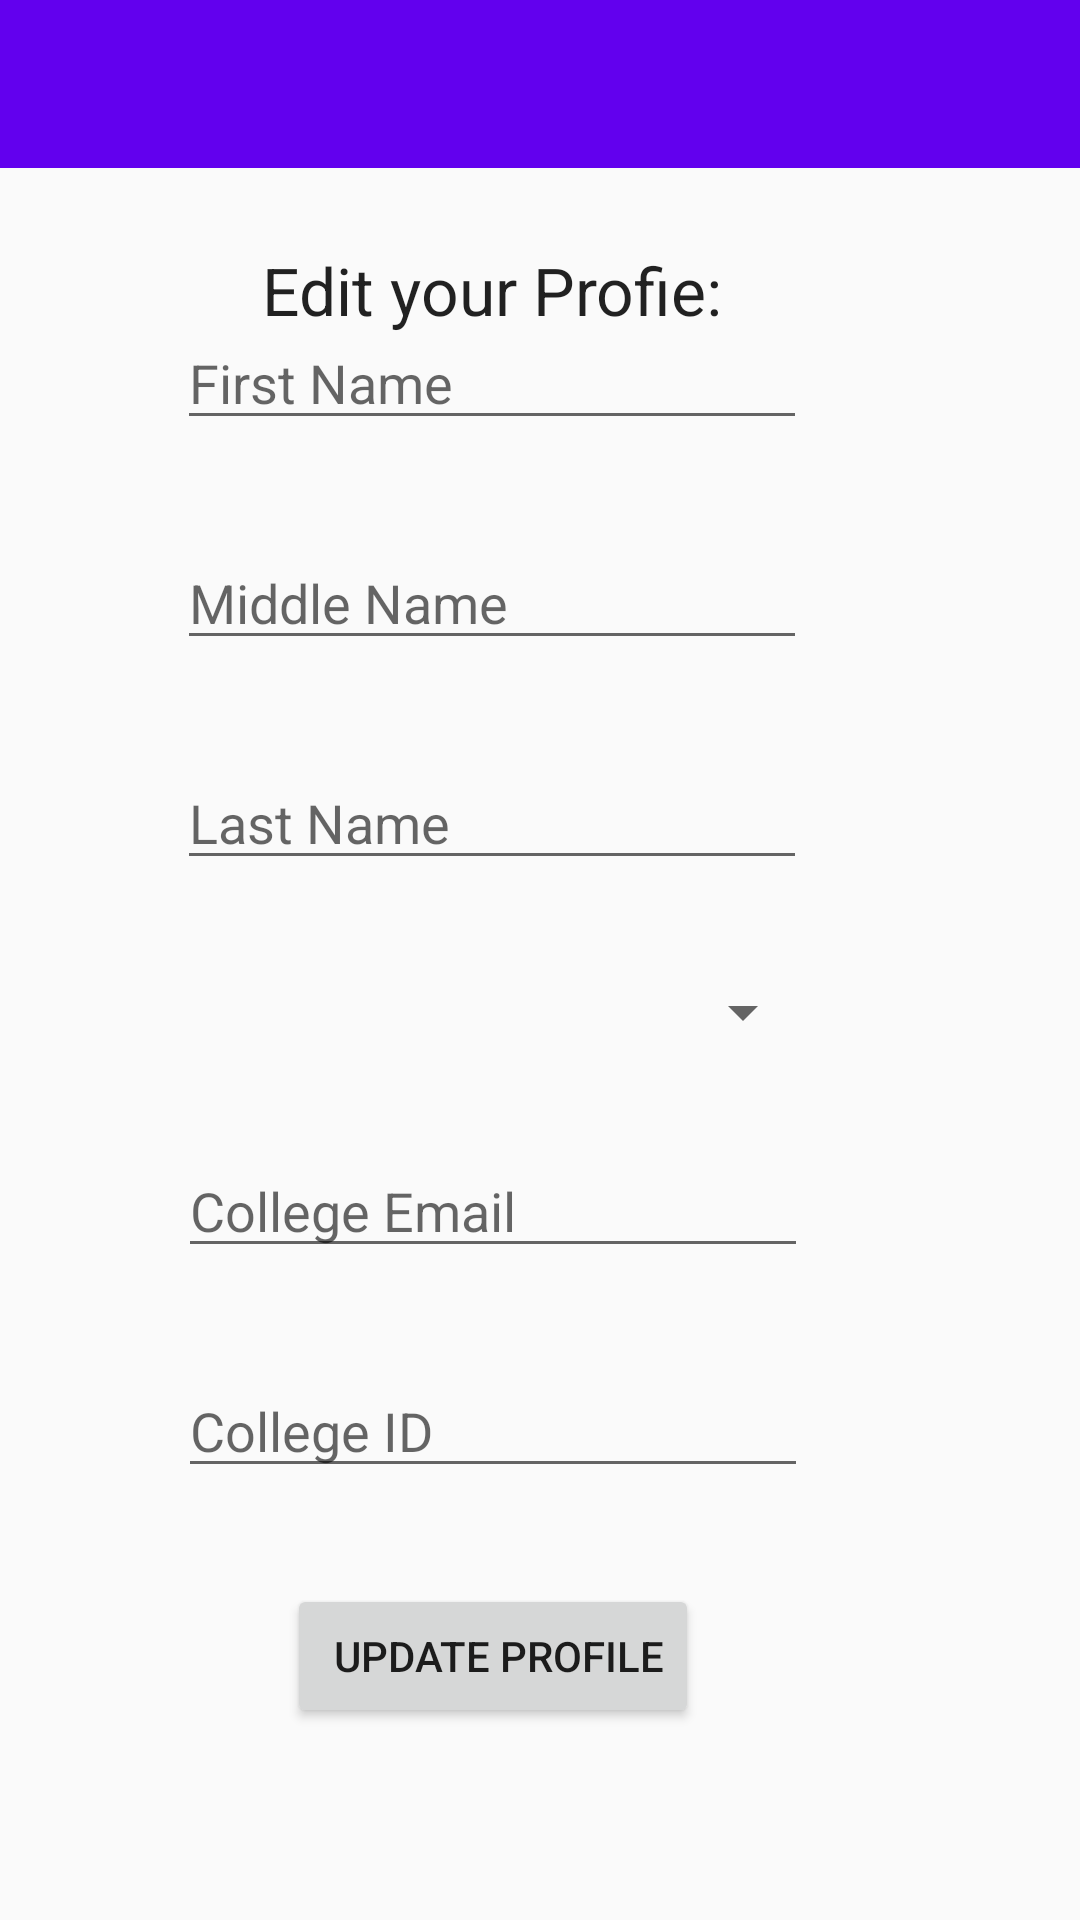

The Android layout XML behind this screen, and the referenced resources:
<!-- AndroidManifest.xml: activity theme Theme.AppCompat.Light.NoActionBar -->
<!-- res/layout/activity_edit_profile.xml -->
<?xml version="1.0" encoding="utf-8"?>
<androidx.constraintlayout.widget.ConstraintLayout xmlns:android="http://schemas.android.com/apk/res/android"
    xmlns:app="http://schemas.android.com/apk/res-auto"
    xmlns:tools="http://schemas.android.com/tools"
    android:layout_width="match_parent"
    android:layout_height="match_parent"
    tools:context=".EditProfileActivity">

    <androidx.appcompat.widget.Toolbar
        android:id="@+id/my_toolbar"
        android:layout_width="match_parent"
        android:layout_height="?attr/actionBarSize"
        android:background="@color/colorPrimary"
        app:layout_constraintTop_toTopOf="parent"
        app:theme="@style/ThemeOverlay.AppCompat.Dark.ActionBar" />

    <TextView
        android:id="@+id/headingTextView"
        android:layout_width="wrap_content"
        android:layout_height="wrap_content"
        android:layout_marginTop="32dp"
        android:text="Edit your Profie:"
        android:textAppearance="@style/TextAppearance.AppCompat.Large"
        app:layout_constraintBottom_toTopOf="@+id/firstNameEditText"
        app:layout_constraintEnd_toEndOf="@+id/firstNameEditText"
        app:layout_constraintStart_toStartOf="@+id/firstNameEditText"
        app:layout_constraintTop_toBottomOf="@+id/my_toolbar" />

    <EditText
        android:id="@+id/firstNameEditText"
        android:layout_width="wrap_content"
        android:layout_height="wrap_content"
        android:layout_marginEnd="32dp"
        android:layout_marginRight="32dp"
        android:layout_marginBottom="32dp"
        android:ems="10"
        android:inputType="textPersonName"
        android:hint="First Name"
        app:layout_constraintBottom_toTopOf="@+id/middleNameEditText"
        app:layout_constraintEnd_toEndOf="parent"
        app:layout_constraintStart_toStartOf="parent" />

    <EditText
        android:id="@+id/middleNameEditText"
        android:layout_width="wrap_content"
        android:layout_height="wrap_content"
        android:layout_marginBottom="32dp"
        android:ems="10"
        android:inputType="textPersonName"
        android:hint="Middle Name"
        app:layout_constraintBottom_toTopOf="@id/lastNameEditText"
        app:layout_constraintEnd_toEndOf="@id/firstNameEditText"
        app:layout_constraintStart_toStartOf="@id/firstNameEditText" />

    <EditText
        android:id="@+id/lastNameEditText"
        android:layout_width="wrap_content"
        android:layout_height="wrap_content"
        android:layout_marginBottom="32dp"
        android:ems="10"
        android:inputType="textPersonName"
        android:hint="Last Name"
        app:layout_constraintBottom_toTopOf="@+id/spinner"
        app:layout_constraintEnd_toEndOf="@+id/middleNameEditText"
        app:layout_constraintStart_toStartOf="@+id/middleNameEditText" />

    <Spinner
        android:id="@+id/spinner"
        android:layout_width="215dp"
        android:layout_height="wrap_content"
        android:layout_marginBottom="32dp"
        app:layout_constraintBottom_toTopOf="@+id/emailEditText"
        app:layout_constraintEnd_toEndOf="@+id/lastNameEditText"
        app:layout_constraintStart_toStartOf="@+id/lastNameEditText" />

    <EditText
        android:id="@+id/emailEditText"
        android:layout_width="wrap_content"
        android:layout_height="wrap_content"
        android:layout_marginBottom="32dp"
        android:ems="10"
        android:inputType="textPersonName"
        android:hint="College Email"
        app:layout_constraintBottom_toTopOf="@+id/regIdEditText"
        app:layout_constraintEnd_toEndOf="@+id/spinner"
        app:layout_constraintStart_toStartOf="@+id/spinner" />

    <EditText
        android:id="@+id/regIdEditText"
        android:layout_width="wrap_content"
        android:layout_height="wrap_content"
        android:layout_marginBottom="32dp"
        android:ems="10"
        android:inputType="textPersonName"
        android:hint="College ID"
        app:layout_constraintBottom_toTopOf="@+id/update_profile_button"
        app:layout_constraintEnd_toEndOf="@+id/emailEditText"
        app:layout_constraintStart_toStartOf="@+id/emailEditText" />

    <Button
        android:id="@+id/update_profile_button"
        android:layout_width="wrap_content"
        android:layout_height="wrap_content"
        android:layout_marginBottom="64dp"
        android:text=" Update Profile"
        app:layout_constraintBottom_toBottomOf="parent"
        app:layout_constraintEnd_toEndOf="@+id/regIdEditText"
        app:layout_constraintStart_toStartOf="@+id/regIdEditText" />

</androidx.constraintlayout.widget.ConstraintLayout>
<!-- resources referenced by this layout -->
<resources>

  <!-- not gathered from this repository: default colours our renderer supplied (Android Studio template values) -->
  <color name="colorPrimary">#FF6200EE</color>
</resources>
